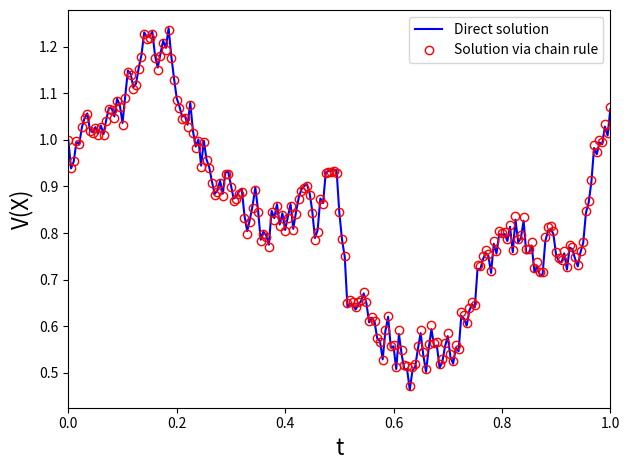

Here is the Python script that generated this plot:
# reference:
#  D. J. Higham "An Algorithmic Introduction to Numerical
#   Simulation of Stochastic Differential Equations"
#   SIAM Review 43 (2001) 525

import numpy as np
import matplotlib.pyplot as plt

np.random.seed(100)
a=2; b=1; T=1; N=200; dt=T/N
X0=1; V0=X0**0.5; c=(4*a-b**2)/8

X = np.empty(N+1); X[0] = X0
V = np.empty(N+1); V[0] = V0

for j in range(N):
    dW = np.random.normal(0, dt**.5)
    X[j+1] = X[j] + (a - X[j])*dt + b*X[j]**.5*dW
    V[j+1] = V[j] + (c/V[j] - V[j]/2)*dt + b/2*dW

t=np.linspace(0,T,N+1)
plt.plot(t, np.sqrt(X), 'b')
plt.plot(t, V, 'ro', fillstyle='none')

print(np.max(np.abs(np.sqrt(X) - V)))

plt.legend(['Direct solution', 'Solution via chain rule'])
plt.xlabel('t', fontsize=16)
plt.ylabel('V(X)', fontsize=16)
plt.xlim([0,T])
plt.tight_layout()
plt.savefig('fig6.eps')
plt.show()
